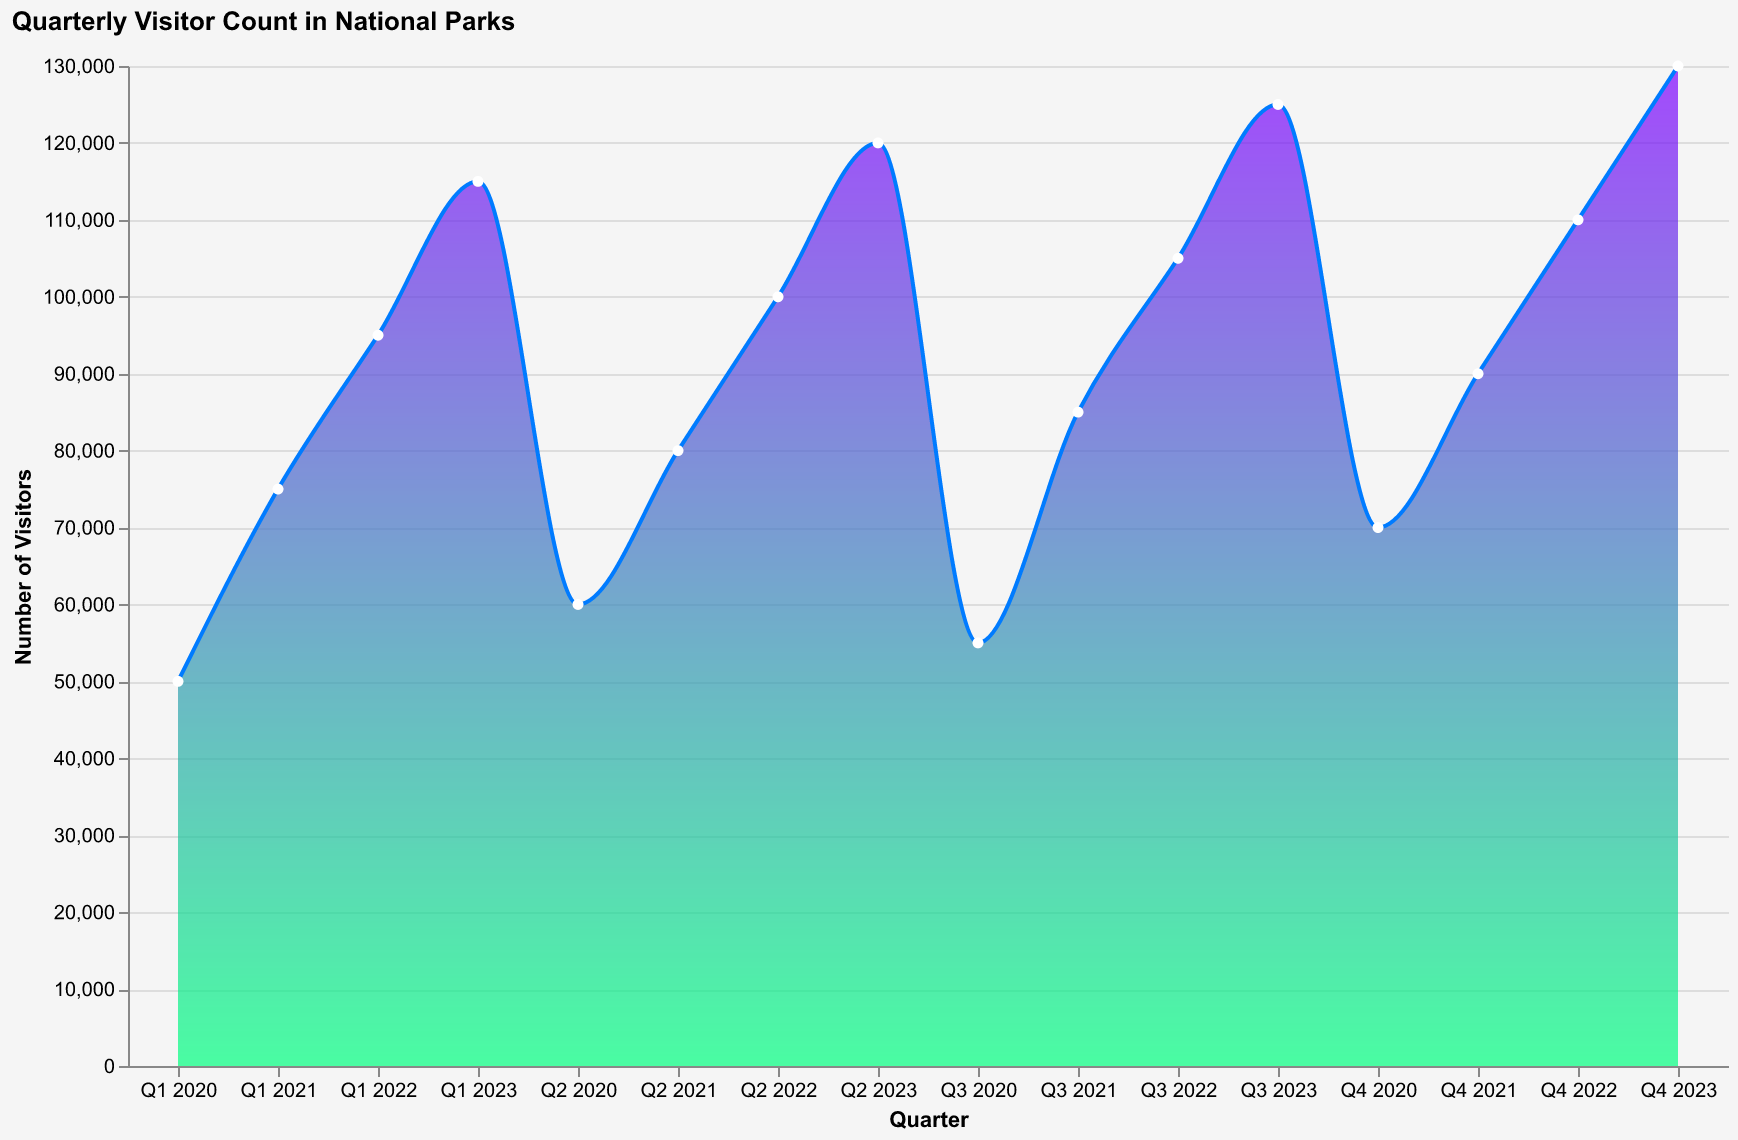

The file beside this chart, header and first rows:
Quarter, Visitors
Q1 2020, 50000
Q2 2020, 60000
Q3 2020, 55000
Q4 2020, 70000
Q1 2021, 75000
Q2 2021, 80000
Q3 2021, 85000
Q4 2021, 90000
Q1 2022, 95000
Q2 2022, 100000
Q3 2022, 105000
Q4 2022, 110000
Q1 2023, 115000
Q2 2023, 120000
Q3 2023, 125000
Q4 2023, 130000
